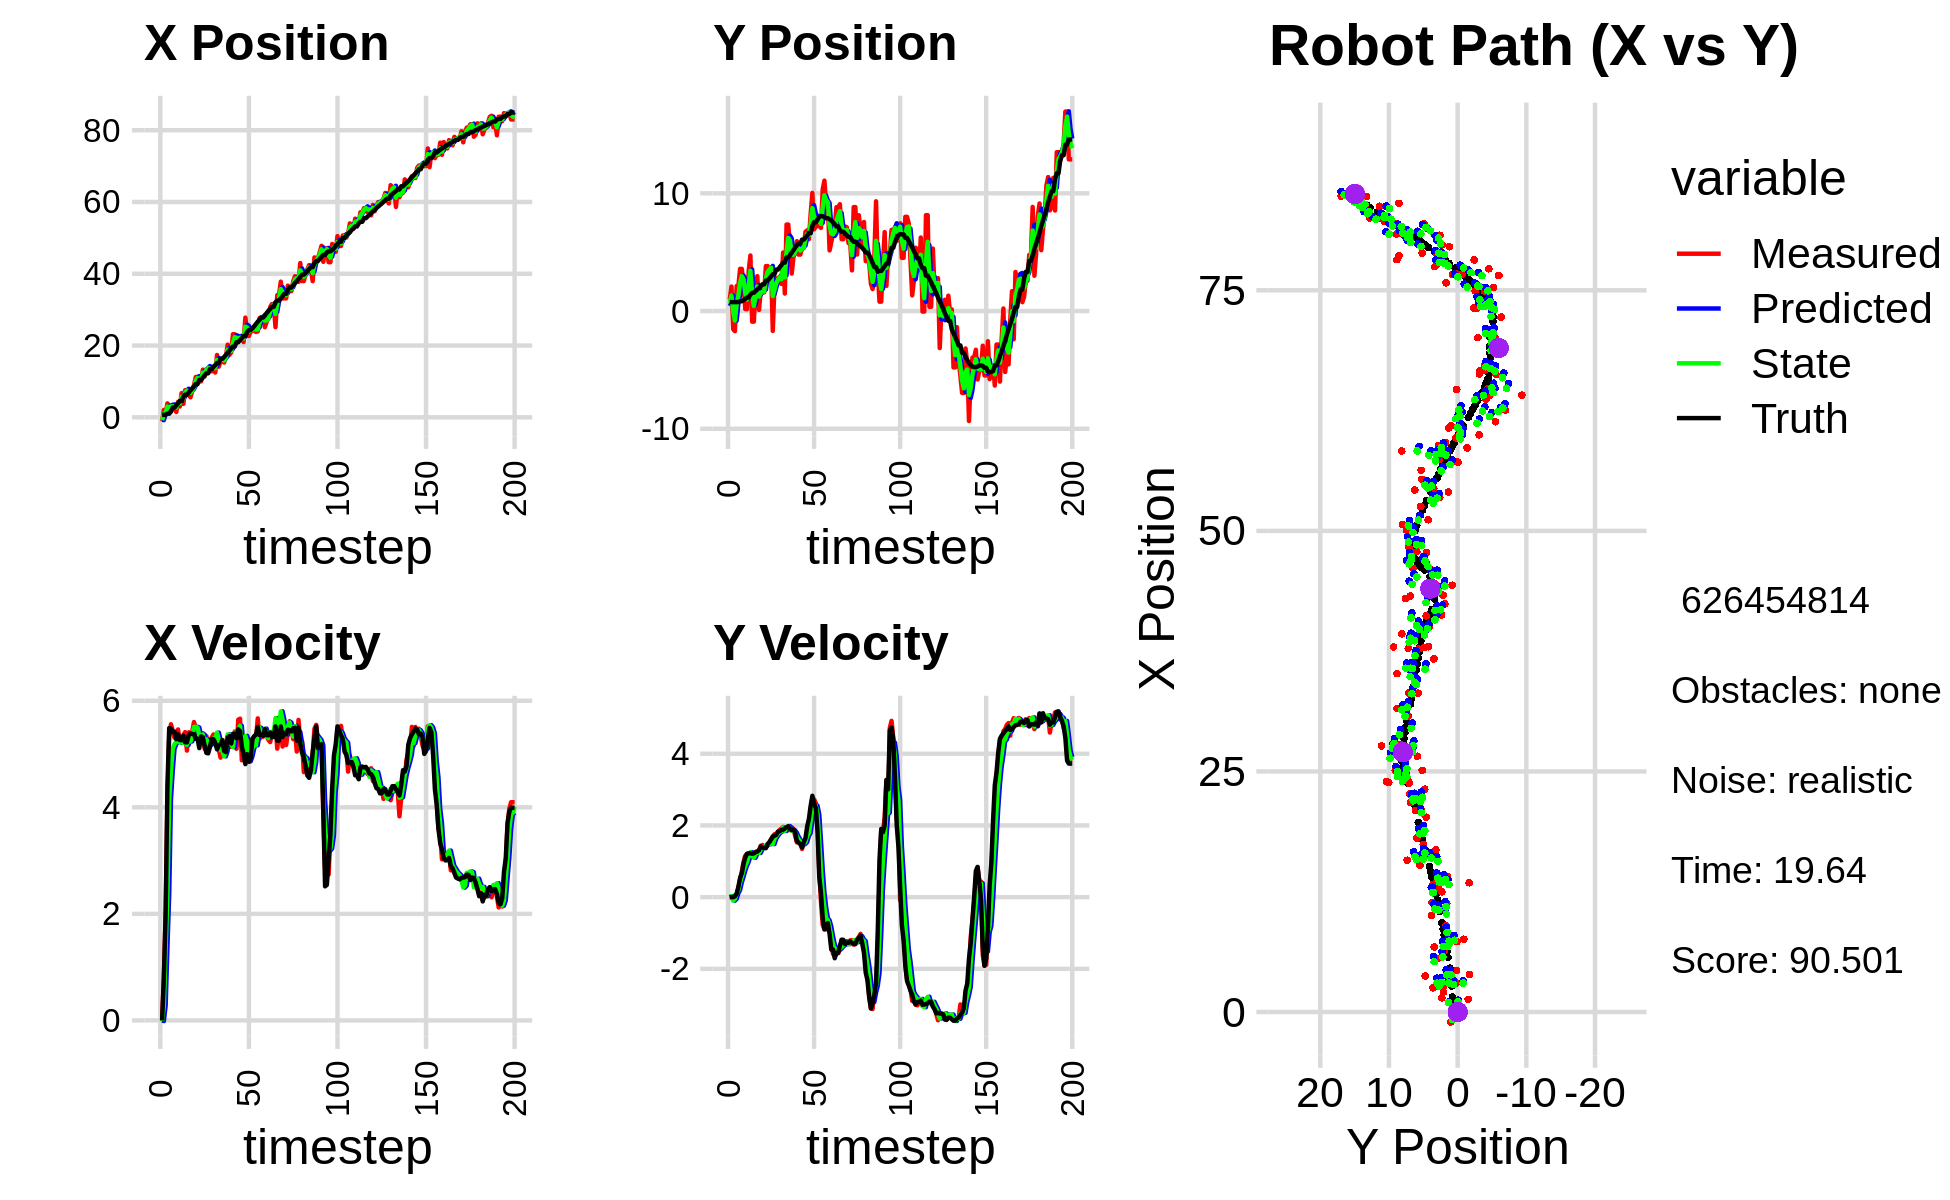

The table this chart was drawn from, first rows:
-1.033196449202663070e+00, 9.917585400509737470e-01, 0.000000000000000000e+00, 0.000000000000000000e+00, 0.000000000000000000e+00, 0.000000000000000000e+00, 0.000000000000000000e+00, 0.000000000000000000e+00, -6.883763935941572543e-01, 4.258812560360709099e-01, 0.000000000000000000e+00, 0.000000000000000000e+00, 6.861091855084214819e-01, 7.597614533547429883e-01, 0.000000000000000000e+00, 0.000000000000000000e+00, 0.000000000000000000e+00, -1.740579173201695085e-04
-1.033196449202663070e+00, 9.917585400509737470e-01, 0.000000000000000000e+00, 0.000000000000000000e+00, -6.883763935941572543e-01, 4.258812560360709099e-01, 0.000000000000000000e+00, 0.000000000000000000e+00, -7.905046241788282746e-01, 7.028186783172363228e-01, -1.160445927962614095e-02, 2.548826563870672246e-02, 6.861091855084214819e-01, 7.597614533547429883e-01, 0.000000000000000000e+00, 0.000000000000000000e+00, 0.000000000000000000e+00, -3.480539890006184578e-04
2.057702422864910119e+00, 2.078469038175803085e+00, 8.339999796231398754e-01, 1.402570619447804097e-04, -7.916650701067908802e-01, 7.053675048811069992e-01, -1.160445927962614095e-02, 2.548826563870672246e-02, 1.000184319928121290e+00, 1.316305673761333894e+00, 2.790860499856407939e-01, 2.500295913542244230e-02, 6.861091855084214819e-01, 7.597614533547429883e-01, 8.000000000000000444e-01, 0.000000000000000000e+00, 8.000000119209289551e-01, -1.681739377090707421e-04
1.319442272436222252e+00, -1.542772524638002407e+00, 2.009999962039371368e+00, 3.380296115980149069e-04, 1.028092924926685470e+00, 1.318805969674876177e+00, 2.790860499856407939e-01, 2.500295913542244230e-02, 1.094298739842536783e+00, -5.339142185452439016e-02, 1.371939494172900620e+00, -9.785173286605176879e-02, 7.199836977127865856e-01, 7.597584796847764999e-01, 2.000000000000000000e+00, -1.000000000000000021e-03, 2.000000000000000000e+00, -1.681739377090707421e-04
3.888119101587579785e+00, -1.708332648182181668e+00, 4.127688717282021358e+00, 5.067601066320169545e-02, 1.231492689259826800e+00, -6.317659514112956842e-02, 1.371939494172900620e+00, -9.785173286605176879e-02, 3.009011286017970743e+00, -8.075314181034723982e-01, 2.373230054291070701e+00, -5.166375857034292973e-02, 1.003732323996247899e+00, 7.597440577736466194e-01, 4.400000000000000355e+00, 2.299999999999999961e-02, 4.400000095367431641e+00, -1.227647438645362854e-02
2.601775527565565405e+00, 2.124692284332901249e+00, 5.317599102089500818e+00, 6.528464893000981983e-02, 3.246334291447077636e+00, -8.126977939605066759e-01, 2.373230054291070701e+00, -5.166375857034292973e-02, 2.872773327804694521e+00, 5.822095583185076251e-01, 4.148333900921830519e+00, 1.059199760499460324e-01, 1.003732323996247899e+00, 7.597440577736466194e-01, 5.487000000000000099e+00, 9.199999999999999845e-02, 5.487999916076660156e+00, -1.227647438645362854e-02
2.601775527565565405e+00, 2.124692284332901249e+00, 5.559317299887334585e+00, 2.514295051045283280e-01, 3.287606717896877750e+00, 5.928015559235022547e-01, 4.148333900921830519e+00, 1.059199760499460324e-01, 3.027453084577466758e+00, 1.295395184038885983e+00, 4.686357692365324290e+00, 1.970522511894961804e-01, 1.562940240437079797e+00, 7.664219965843491744e-01, 5.477999999999999758e+00, 2.859999999999999765e-01, 5.486000061035156250e+00, -4.519588872790336609e-02
2.519300043838913261e+00, 3.583339653268567293e+00, 5.437733641319485223e+00, 4.925984801308988525e-01, 3.496088853813999364e+00, 1.315100409157835548e+00, 4.686357692365324290e+00, 1.970522511894961804e-01, 3.070191454028714961e+00, 2.390568257807459851e+00, 5.099695740757945295e+00, 4.090614781721043647e-01, 2.710794091377988213e+00, 8.359591581953311756e-01, 5.410999999999999588e+00, 5.310000000000000275e-01, 5.436999797821044922e+00, -9.034234285354614258e-02
2.519300043838913261e+00, 3.583339653268567293e+00, 5.306414495552249200e+00, 7.046814581918552367e-01, 3.580161028104509313e+00, 2.431474405624670432e+00, 5.099695740757945295e+00, 4.090614781721043647e-01, 2.999043604944032548e+00, 2.965794795690247732e+00, 5.183723275596005209e+00, 5.643385508442408938e-01, 2.710794091377988213e+00, 8.359591581953311756e-01, 5.418999999999999595e+00, 6.690000000000000391e-01, 5.460999965667724609e+00, -1.320255547761917114e-01
1.476108074695124728e+00, 2.306132002189915209e+00, 5.401157787111017683e+00, 9.780663790062661400e-01, 3.517415932503633158e+00, 3.022228650774671621e+00, 5.183723275596005209e+00, 5.643385508442408938e-01, 2.695455728355333758e+00, 2.698179558564361091e+00, 5.233118095081194632e+00, 7.353164041532047612e-01, 3.330613732502155866e+00, 9.155495603686022443e-01, 5.278999999999999915e+00, 9.230000000000000426e-01, 5.482999801635742188e+00, -1.791432797908782959e-01
4.303626925458639008e+00, 1.742791969252196760e-01, 5.462046655369106496e+00, 1.150985605691464464e+00, 3.218767537863453043e+00, 2.771711198979681434e+00, 5.233118095081194632e+00, 7.353164041532047612e-01, 3.861877252236796565e+00, 1.578652831901602660e+00, 5.323008409400543428e+00, 8.725555192731325738e-01, 3.940808892389711549e+00, 1.023789806538323965e+00, 5.368999999999999773e+00, 1.108000000000000096e+00, 5.482999801635742188e+00, -2.076857388019561768e-01
3.021143079278170607e+00, 1.611204588707046415e-01, 5.227396197324010174e+00, 1.207290992387680451e+00, 4.394178093176851263e+00, 1.665908383828915929e+00, 5.323008409400543428e+00, 8.725555192731325738e-01, 3.856950028653054918e+00, 9.716885008111942890e-01, 5.214273208379314184e+00, 9.838484749153905140e-01, 4.557035088640809306e+00, 1.152176066303240098e+00, 5.264000000000000234e+00, 1.207000000000000073e+00, 5.400000095367431641e+00, -2.269748002290725708e-01
6.753904104827554100e+00, 3.408588601691369124e+00, 5.280985833557604536e+00, 1.219667763282389128e+00, 4.378377349490985893e+00, 1.070073348302733374e+00, 5.214273208379314184e+00, 9.838484749153905140e-01, 5.727839603961285775e+00, 2.156998004801475410e+00, 5.236661412294333573e+00, 1.139549533743232423e+00, 4.557035088640809306e+00, 1.152176066303240098e+00, 5.259999999999999787e+00, 1.221999999999999975e+00, 5.400000095367431641e+00, -2.269748002290725708e-01
3.737290263210341745e+00, 4.719720437472491703e+00, 5.359372635622951186e+00, 1.235768972152927470e+00, 6.251505745190718777e+00, 2.270952958175798564e+00, 5.236661412294333573e+00, 1.139549533743232423e+00, 5.235290698011564992e+00, 3.414705008985367662e+00, 5.210563654123578026e+00, 1.255419018862945713e+00, 5.672380090212024939e+00, 1.408508612080555888e+00, 5.344000000000000306e+00, 1.223000000000000087e+00, 5.481999874114990234e+00, -2.266200333833694458e-01
7.564921140999864235e+00, -8.993226742719233613e-01, 5.410861468811049235e+00, 1.234941408526313289e+00, 5.756347063423922883e+00, 3.540246910871662323e+00, 5.210563654123578026e+00, 1.255419018862945713e+00, 6.807298583364314482e+00, 1.481405439079140240e+00, 5.293722523979593753e+00, 1.150388339233561874e+00, 6.299687982130246056e+00, 1.552080466195994823e+00, 5.222000000000000419e+00, 1.209999999999999964e+00, 5.360000133514404297e+00, -2.243902683258056641e-01
7.564921140999864235e+00, -8.993226742719233613e-01, 5.065394363448413984e+00, 1.184307988322776284e+00, 7.336670835762273413e+00, 1.596444273002496361e+00, 5.293722523979593753e+00, 1.150388339233561874e+00, 7.454935997367407197e+00, 4.352041690786656591e-01, 5.173484822865358268e+00, 1.095486816026920440e+00, 6.299687982130246056e+00, 1.552080466195994823e+00, 5.219000000000000306e+00, 1.221000000000000085e+00, 5.360000133514404297e+00, -2.296779751777648926e-01
6.383333802801756995e+00, 1.955609604142659386e+00, 5.408388587844437545e+00, 1.263426998745465157e+00, 7.972284479653943379e+00, 5.447528506813577032e-01, 5.173484822865358268e+00, 1.095486816026920440e+00, 7.112596548209558556e+00, 1.202881718608962203e+00, 5.274399017674658907e+00, 1.203254856954605323e+00, 6.898559213048423011e+00, 1.691890491931188789e+00, 5.352000000000000313e+00, 1.252000000000000002e+00, 5.497000217437744141e+00, -2.294896245002746582e-01
5.559859871979353940e+00, 2.963813855131918640e+00, 5.338982517815239248e+00, 1.261531745197473686e+00, 7.640036449977024802e+00, 1.323207204304422735e+00, 5.274399017674658907e+00, 1.203254856954605323e+00, 6.807107207269721627e+00, 2.087786028628575874e+00, 5.237170141940499235e+00, 1.275926168935176186e+00, 7.510202050429884757e+00, 1.834950282148840373e+00, 5.387999999999999901e+00, 1.272000000000000020e+00, 5.535999774932861328e+00, -2.320311814546585083e-01
7.323035180944606815e+00, 9.881551495311965971e-02, 5.423650928974065089e+00, 1.281537783452118440e+00, 7.330824221463771551e+00, 2.215378645522093404e+00, 5.237170141940499235e+00, 1.275926168935176186e+00, 7.358983154069007604e+00, 1.232581213658020092e+00, 5.320029018185442382e+00, 1.230502097529681427e+00, 8.023204446318148442e+00, 1.955583645996650910e+00, 5.378000000000000114e+00, 1.312000000000000055e+00, 5.535999774932861328e+00, -2.501491010189056396e-01
8.958915353558889905e+00, 1.704755021704629447e+00, 5.601069530120966533e+00, 1.431077463504191627e+00, 7.890986055887552197e+00, 1.355631423410988301e+00, 5.320029018185442382e+00, 1.230502097529681427e+00, 8.270940635291330167e+00, 1.522359610422774567e+00, 5.508003370773163709e+00, 1.333158001777603463e+00, 8.641084314109939157e+00, 2.109739853917500074e+00, 5.373000000000000220e+00, 1.411999999999999922e+00, 5.554999828338623047e+00, -2.501491010189056396e-01
1.124018967206541397e+01, 1.590854359815032870e+00, 5.481538000094791308e+00, 1.453610056646241544e+00, 8.821740972368646183e+00, 1.655675410600534914e+00, 5.508003370773163709e+00, 1.333158001777603463e+00, 1.019389510427182977e+01, 1.628068839266875845e+00, 5.512121091601394518e+00, 1.386676017972850117e+00, 9.254117608153986652e+00, 2.271489813357214338e+00, 5.285999999999999588e+00, 1.383000000000000007e+00, 5.464000225067138672e+00, -2.592166066169738770e-01
1.124018967206541397e+01, 1.590854359815032870e+00, 5.461659296058313906e+00, 1.419058897480314441e+00, 1.074510721343196984e+01, 1.766736441064160834e+00, 5.512121091601394518e+00, 1.386676017972850117e+00, 1.094620065153878130e+01, 1.685672586199215672e+00, 5.499354011884838300e+00, 1.396947362088003297e+00, 9.254117608153986652e+00, 2.271489813357214338e+00, 5.288000000000000256e+00, 1.377000000000000002e+00, 5.464000225067138672e+00, -2.542012631893157959e-01
1.001810386816451803e+01, 3.818927719488644623e+00, 5.207090616249235637e+00, 1.392230539416478008e+00, 1.149613605272726602e+01, 1.825367322408016024e+00, 5.499354011884838300e+00, 1.396947362088003297e+00, 1.059526548819034986e+01, 2.751661306285910769e+00, 5.347454693600039555e+00, 1.441490128859136854e+00, 1.045180475764997041e+01, 2.586734248568469674e+00, 5.112000000000000099e+00, 1.366000000000000103e+00, 5.290999889373779297e+00, -2.612608373165130615e-01
1.001810386816451803e+01, 3.818927719488644623e+00, 5.280776616649268007e+00, 1.452903959590716054e+00, 1.113001095755035408e+01, 2.895810319171824521e+00, 5.347454693600039555e+00, 1.441490128859136854e+00, 1.071021524939531488e+01, 3.325097964060740097e+00, 5.285239885655610870e+00, 1.471380273678708717e+00, 1.045180475764997041e+01, 2.586734248568469674e+00, 5.330000000000000071e+00, 1.479999999999999982e+00, 5.532000064849853516e+00, -2.684877514839172363e-01
1.328275644837316349e+01, 3.552936865765558228e+00, 5.391656309184694074e+00, 1.483410371055842614e+00, 1.123873923796087659e+01, 3.472235991428611168e+00, 5.285239885655610870e+00, 1.471380273678708717e+00, 1.243110652172842023e+01, 3.509997805806282845e+00, 5.367349183441973537e+00, 1.478801030949643547e+00, 1.106202662064469600e+01, 2.754610373169026794e+00, 5.314000000000000057e+00, 1.534999999999999920e+00, 5.532000064849853516e+00, -2.684877514839172363e-01
1.137594196246379497e+01, 3.707014574234198445e+00, 5.098966278723315426e+00, 1.616274618864233625e+00, 1.296784144007261830e+01, 3.657877908901247199e+00, 5.367349183441973537e+00, 1.478801030949643547e+00, 1.240136699177883628e+01, 3.683635826832654114e+00, 5.198751935295902626e+00, 1.543701996727621539e+00, 1.166382181657219341e+01, 2.932479454872753077e+00, 5.152999999999999581e+00, 1.608999999999999986e+00, 5.397999763488769531e+00, -3.069618344306945801e-01
1.343684268034310669e+01, -1.685930893697275668e+00, 5.337280276692169423e+00, 1.691815590343959563e+00, 1.292124218530842583e+01, 3.838006026505416113e+00, 5.198751935295902626e+00, 1.543701996727621539e+00, 1.324520555457505466e+01, 1.273606083996547511e+00, 5.277055016660942677e+00, 1.479252752260966197e+00, 1.227074396650780130e+01, 3.124713733168786867e+00, 5.022000000000000242e+00, 1.687000000000000055e+00, 5.297999858856201172e+00, -3.069618344306945801e-01
1.368704289253993345e+01, 2.227698399042411737e+00, 5.146240375270101808e+00, 1.754188359739606629e+00, 1.377291105624114920e+01, 1.421531359222644175e+00, 5.277055016660942677e+00, 1.479252752260966197e+00, 1.376327239889540266e+01, 1.801979351490685222e+00, 5.210425902470888104e+00, 1.627449347503467258e+00, 1.227074396650780130e+01, 3.124713733168786867e+00, 5.012999999999999901e+00, 1.713000000000000078e+00, 5.297999858856201172e+00, -3.285163044929504395e-01
1.283402097248394647e+01, 2.784199550076124741e+00, 5.210585178620221747e+00, 1.757499329578833258e+00, 1.428431498914249076e+01, 1.964724286241031903e+00, 5.210425902470888104e+00, 1.627449347503467258e+00, 1.345316346470422175e+01, 2.348411474779942942e+00, 5.173168266420118400e+00, 1.706878992530834305e+00, 1.343987810642676273e+01, 3.520322396343690041e+00, 5.131000000000000227e+00, 1.737000000000000099e+00, 5.416999816894531250e+00, -3.253109455108642578e-01
1.283402097248394647e+01, 2.784199550076124741e+00, 5.308587696212599738e+00, 1.823366317967072492e+00, 1.397048029134623448e+01, 2.519099374033026528e+00, 5.173168266420118400e+00, 1.706878992530834305e+00, 1.351048815281734328e+01, 2.644750913974765361e+00, 5.230118720672640720e+00, 1.767580089909530416e+00, 1.343987810642676273e+01, 3.520322396343690041e+00, 5.280999999999999694e+00, 1.824999999999999956e+00, 5.587999820709228516e+00, -3.308499753475189209e-01
1.375922405727489917e+01, 2.918283296795554538e+00, 5.367516693898127578e+00, 1.876261992841047332e+00, 1.403350002488460646e+01, 2.821508922965718646e+00, 5.230118720672640720e+00, 1.767580089909530416e+00, 1.390489335212797251e+01, 2.868813781478463554e+00, 5.292200433770256396e+00, 1.819804165962974896e+00, 1.403309786364817846e+01, 3.724512889287154405e+00, 5.275999999999999801e+00, 1.838999999999999968e+00, 5.587999820709228516e+00, -3.362815976142883301e-01
1.249174082304838684e+01, 2.301996543436401588e+00, 5.297316213066466162e+00, 1.906657343989188957e+00, 1.443411339550499761e+01, 3.050794198074760821e+00, 5.292200433770256396e+00, 1.819804165962974896e+00, 1.368615733708988813e+01, 2.704683126587190234e+00, 5.290711140934804213e+00, 1.840553985015811689e+00, 1.453630220967983711e+01, 3.900527073824914037e+00, 5.206999999999999851e+00, 1.875999999999999890e+00, 5.534999847412109375e+00, -3.454926609992980957e-01
1.736838352681581199e+01, 4.970631672334860696e+00, 5.288153865087482863e+00, 1.957996172316439631e+00, 1.421522845118336775e+01, 2.888738525088771603e+00, 5.290711140934804213e+00, 1.840553985015811689e+00, 1.600647900114368127e+01, 3.858984424461978868e+00, 5.403295980227470707e+00, 1.945401004345266305e+00, 1.512812578713073464e+01, 4.114489628589581116e+00, 5.088000000000000078e+00, 1.881000000000000005e+00, 5.425000190734863281e+00, -3.546093106269836426e-01
1.410270071071381182e+01, 1.489529443971544964e+00, 5.087468706729800338e+00, 1.883690321554557512e+00, 1.654680859916642888e+01, 4.053524524896505277e+00, 5.403295980227470707e+00, 1.945401004345266305e+00, 1.565555460784845465e+01, 2.860790421264896022e+00, 5.266367477638535632e+00, 1.851002030234464524e+00, 1.512812578713073464e+01, 4.114489628589581116e+00, 5.163999999999999702e+00, 1.915999999999999925e+00, 5.507999897003173828e+00, -3.546093106269836426e-01
1.577075344334874352e+01, 7.347837998348039079e+00, 4.932420557437930064e+00, 1.841589269803948437e+00, 1.618219135561230715e+01, 3.045890624288342341e+00, 5.266367477638535632e+00, 1.851002030234464524e+00, 1.588513560085186427e+01, 5.045369299730186441e+00, 5.070503814137674148e+00, 1.952411332794404597e+00, 1.631230700023440150e+01, 4.554865433449379886e+00, 5.184999999999999609e+00, 1.945999999999999952e+00, 5.538000106811523438e+00, -3.573357760906219482e-01
1.577075344334874352e+01, 7.347837998348039079e+00, 5.072231158397269013e+00, 1.904520273789543916e+00, 1.639218598226563017e+01, 5.240610433009626590e+00, 5.070503814137674148e+00, 1.952411332794404597e+00, 1.614849089000245286e+01, 6.218788830161688708e+00, 5.076734999725120545e+00, 1.984279256070780040e+00, 1.631230700023440150e+01, 4.554865433449379886e+00, 5.262999999999999901e+00, 1.977999999999999980e+00, 5.403999805450439453e+00, -3.591912388801574707e-01
1.525896453868873692e+01, 5.486265255167023014e+00, 4.971537615477262584e+00, 1.868296914364624639e+00, 1.665616438997496473e+01, 6.417216755768766490e+00, 5.076734999725120545e+00, 1.984279256070780040e+00, 1.585499669435171199e+01, 5.982010302599729989e+00, 4.956766040993626277e+00, 1.908013787212483603e+00, 1.681500399117136269e+01, 4.743775441172590313e+00, 5.057999999999999829e+00, 1.903000000000000025e+00, 5.403999805450439453e+00, -3.594706356525421143e-01
1.686495870396340990e+01, 3.182299567665611839e+00, 5.208242718590147646e+00, 1.949083718502768736e+00, 1.635067329845107409e+01, 6.172811681320978572e+00, 4.956766040993626277e+00, 1.908013787212483603e+00, 1.651406031957000664e+01, 4.784022056694753111e+00, 5.060595631440017783e+00, 1.850636778555811546e+00, 1.739495813917668343e+01, 4.961983277317571606e+00, 5.036999999999999922e+00, 1.870999999999999996e+00, 5.373000144958496094e+00, -3.580959439277648926e-01
2.024293673107771596e+01, 4.572805835398044749e+00, 5.337189305955433838e+00, 1.908045287856837691e+00, 1.702011988271400966e+01, 4.969085734550334088e+00, 5.060595631440017783e+00, 1.850636778555811546e+00, 1.885524268029813655e+01, 4.786113305562082587e+00, 5.369156166938800823e+00, 1.867215689417548008e+00, 1.797679865430004398e+01, 5.178403451259213419e+00, 5.310999999999999943e+00, 1.883999999999999897e+00, 5.635000228881835938e+00, -3.433406651020050049e-01
1.740341365354579040e+01, 5.002789243448298784e+00, 5.281194597137253588e+00, 1.709557235088119631e+00, 1.939215829699201521e+01, 4.972834874503837099e+00, 5.369156166938800823e+00, 1.867215689417548008e+00, 1.860520546049481538e+01, 4.983417889992006522e+00, 5.365141984026268851e+00, 1.795305678852120668e+00, 1.857863771950527720e+01, 5.392092777773775047e+00, 5.336999999999999744e+00, 1.808000000000000052e+00, 5.635000228881835938e+00, -3.130615651607513428e-01
1.808115315474962514e+01, 5.934998734161017531e+00, 5.134500217714482062e+00, 1.527859668149518457e+00, 1.914171965889744342e+01, 5.162948457877218900e+00, 5.365141984026268851e+00, 1.795305678852120668e+00, 1.852095859544350986e+01, 5.516098916516611439e+00, 5.181574685531477265e+00, 1.691501241009780498e+00, 1.918368494538547964e+01, 5.586514069985808462e+00, 5.198000000000000398e+00, 1.564999999999999947e+00, 5.427999973297119141e+00, -2.892235219478607178e-01
2.316052806408400144e+01, 4.796821369331905949e+00, 5.258142462140748208e+00, 1.564651564250063132e+00, 1.903911606399665857e+01, 5.685249040617589955e+00, 5.181574685531477265e+00, 1.691501241009780498e+00, 2.071083087094912756e+01, 5.269707024131398576e+00, 5.130838785449193473e+00, 1.610489664301446133e+00, 1.969634783326771910e+01, 5.737574651238846357e+00, 5.375000000000000000e+00, 1.522000000000000020e+00, 5.585999965667724609e+00, -2.892235219478607178e-01
2.316052806408400144e+01, 4.796821369331905949e+00, 5.422872214335280106e+00, 1.520486962535479991e+00, 2.122391474949404611e+01, 5.430755990561543456e+00, 5.130838785449193473e+00, 1.610489664301446133e+00, 2.232295542375765152e+01, 5.134182056628500135e+00, 5.399790749290972691e+00, 1.553331341991620596e+00, 1.969634783326771910e+01, 5.737574651238846357e+00, 5.386999999999999567e+00, 1.477999999999999980e+00, 5.585999965667724609e+00, -2.733648121356964111e-01
2.110835638650586077e+01, 5.353081776030729877e+00, 5.099531313729778859e+00, 1.345309685810759825e+00, 2.286293449868674799e+01, 5.289515190827661861e+00, 5.399790749290972691e+00, 1.553331341991620596e+00, 2.217547683776607670e+01, 5.314648416107031537e+00, 5.314271943026003697e+00, 1.459096826309190575e+00, 2.092304956966674112e+01, 6.070377899770366348e+00, 5.296999999999999709e+00, 1.387000000000000011e+00, 5.475999832153320312e+00, -2.579339146614074707e-01
2.110835638650586077e+01, 5.353081776030729877e+00, 5.644922954358158051e+00, 1.523894768955723178e+00, 2.270690403206867813e+01, 5.460558098737950949e+00, 5.314271943026003697e+00, 1.459096826309190575e+00, 2.189393801305121201e+01, 5.411984760228353508e+00, 5.415151895911501256e+00, 1.486223358780383919e+00, 2.092304956966674112e+01, 6.070377899770366348e+00, 5.463000000000000078e+00, 1.524999999999999911e+00, 5.671999931335449219e+00, -2.636731266975402832e-01
2.190290132242107290e+01, 6.737128062797165917e+00, 5.664231719376418894e+00, 1.529107333634503574e+00, 2.243545320264236054e+01, 5.560607096106392255e+00, 5.415151895911501256e+00, 1.486223358780383919e+00, 2.218247579354371624e+01, 6.108266130989970399e+00, 5.531125272604933585e+00, 1.535742310095852492e+00, 2.153550875242477503e+01, 6.237564637608537410e+00, 5.426999999999999602e+00, 1.649999999999999911e+00, 5.671999931335449219e+00, -2.636731266975402832e-01
2.179694691374815108e+01, 6.856389894485363179e+00, 4.882597159853033553e+00, 1.879911608915261656e+00, 2.273558832080420800e+01, 6.261840361999555959e+00, 5.531125272604933585e+00, 1.535742310095852492e+00, 2.214503209610433387e+01, 6.545514039560959674e+00, 5.104131535517674401e+00, 1.708906776612925782e+00, 2.204756605665722446e+01, 6.398838593751402293e+00, 5.136000000000000121e+00, 1.975999999999999979e+00, 5.502999782562255859e+00, -3.675287663936614990e-01
2.095687353642242456e+01, 6.108464612940026406e+00, 4.963787037836627114e+00, 1.911171569372938528e+00, 2.265544524965610051e+01, 6.716404717222252074e+00, 5.104131535517674401e+00, 1.708906776612925782e+00, 2.194908536821635181e+01, 6.438169301632384212e+00, 5.091728219869477101e+00, 1.786712381289903950e+00, 2.263295233275893636e+01, 6.629316880453290928e+00, 4.998999999999999666e+00, 2.186999999999999833e+00, 5.456999778747558594e+00, -4.546861052513122559e-01
2.778557646332069453e+01, 8.247711493867257104e+00, 4.988809227836775939e+00, 2.438768375981703151e+00, 2.245825819020329916e+01, 6.616840539761374984e+00, 5.091728219869477101e+00, 1.786712381289903950e+00, 2.526893665481090068e+01, 7.388731764727594964e+00, 5.341495735003909395e+00, 2.127459276410067712e+00, 2.263295233275893636e+01, 6.629316880453290928e+00, 4.810999999999999943e+00, 2.548000000000000043e+00, 5.445000171661376953e+00, -4.546861052513122559e-01
2.383890472378130099e+01, 1.003340132454800937e+01, 4.941730634036010983e+00, 2.753352152257551921e+00, 2.580308622831129028e+01, 7.601477692368601602e+00, 5.341495735003909395e+00, 2.127459276410067712e+00, 2.499823506190385913e+01, 8.744937579896816970e+00, 5.234114288452306418e+00, 2.477096805440726079e+00, 2.376570284432344948e+01, 7.225132061587055787e+00, 4.998000000000000220e+00, 2.826999999999999957e+00, 5.742000102996826172e+00, -5.083264112472534180e-01
2.266331577342909398e+01, 6.947572065923841578e+00, 4.888008759453447816e+00, 2.726496054272123715e+00, 2.552164649074908809e+01, 8.992647260440890022e+00, 5.234114288452306418e+00, 2.477096805440726079e+00, 2.397658961016496448e+01, 8.047447760162773633e+00, 4.863543485720448700e+00, 2.540709100642297713e+00, 2.432865107115017267e+01, 7.536634518765013446e+00, 4.855000000000000426e+00, 2.605999999999999872e+00, 5.510000228881835938e+00, -5.088064670562744141e-01
2.402493053719237892e+01, 7.204828096684877003e+00, 5.062711102375393679e+00, 2.623311247924811518e+00, 2.446294395873701077e+01, 8.301518670227004293e+00, 4.863543485720448700e+00, 2.540709100642297713e+00, 2.425514607261435884e+01, 7.793603117761978005e+00, 4.956352434038475252e+00, 2.551095029826711436e+00, 2.432865107115017267e+01, 7.536634518765013446e+00, 4.915000000000000036e+00, 2.491000000000000103e+00, 5.510000228881835938e+00, -4.780724644660949707e-01
2.402493053719237892e+01, 7.204828096684877003e+00, 5.285847150608451450e+00, 2.062545387672770847e+00, 2.475078131601820530e+01, 8.048712620744648660e+00, 4.956352434038475252e+00, 2.551095029826711436e+00, 2.440822086588609352e+01, 7.646096807158149211e+00, 5.105373761950266598e+00, 2.305158855637457371e+00, 2.480072271828150932e+01, 7.775606705518583794e+00, 5.285000000000000142e+00, 1.834999999999999964e+00, 5.594999790191650391e+00, -3.720309436321258545e-01
2.439775669601771213e+01, 7.372258200553043039e+00, 5.303323701234068821e+00, 7.493284645911049147e-01, 2.491875824208112178e+01, 7.876612692721894682e+00, 5.105373761950266598e+00, 2.305158855637457371e+00, 2.467459488172126214e+01, 7.609200995259009837e+00, 5.200119014265891515e+00, 1.576014657606198632e+00, 2.540355646673991785e+01, 7.994328094984386013e+00, 5.336999999999999744e+00, 5.610000000000000542e-01, 5.367000102996826172e+00, -1.403649598360061646e-01
2.378765881083392486e+01, 7.065618230790747134e+00, 5.285428251807531730e+00, -1.289150527108005040e-01, 2.519460678314785085e+01, 7.766802461019629789e+00, 5.200119014265891515e+00, 1.576014657606198632e+00, 2.447326124172289852e+01, 7.404631142386943310e+00, 5.164630308417111237e+00, 7.738468321267918393e-01, 2.602600634105945332e+01, 8.073821141169872817e+00, 5.365000000000000213e+00, 1.130000000000000032e-01, 5.367000102996826172e+00, 2.438581921160221100e-02
2.394056427498240325e+01, 1.034095366232331870e+01, 5.669404106781681385e+00, -7.740429387183094256e-01, 2.498972427256460804e+01, 7.482015825599622083e+00, 5.164630308417111237e+00, 7.738468321267918393e-01, 2.448972582674213783e+01, 8.777819068776278044e+00, 5.397779859011732739e+00, 1.331065843657109893e-01, 2.665135729347473159e+01, 8.052375866723867404e+00, 5.509999999999999787e+00, -5.729999999999999538e-01, 5.539999961853027344e+00, 1.356908977031707764e-01
2.765449622341043678e+01, 1.107788784687850026e+01, 5.287087684000273846e+00, -8.931672290037162565e-01, 2.502950381264331270e+01, 8.791129727212849687e+00, 5.397779859011732739e+00, 1.331065843657109893e-01, 2.637275869283185870e+01, 9.832110767265413998e+00, 5.493914014746266616e+00, -2.819071139317865238e-01, 2.717741072223532228e+01, 7.982301785578580500e+00, 5.357999999999999652e+00, -9.010000000000000231e-01, 5.433000087738037109e+00, 1.673536151647567749e-01
2.791052702129798035e+01, 9.073311163608533292e+00, 5.324556892717675183e+00, -8.994970406738267421e-01, 2.692215009430648465e+01, 9.803920055872234585e+00, 5.493914014746266616e+00, -2.819071139317865238e-01, 2.737378796888607724e+01, 9.451262247231204228e+00, 5.395928535574537221e+00, -5.846565813383222121e-01, 2.779519426838636065e+01, 7.881543232225336482e+00, 5.365000000000000213e+00, -8.599999999999999867e-01, 5.394000053405761719e+00, 1.673536151647567749e-01
2.791052702129798035e+01, 9.073311163608533292e+00, 5.325119553790594651e+00, -7.005288930091865263e-01, 2.791338082244353203e+01, 9.392796589097372362e+00, 5.395928535574537221e+00, -5.846565813383222121e-01, 2.790557261985479443e+01, 9.241845575655700529e+00, 5.354028839971386233e+00, -6.459953799679660769e-01, 2.779519426838636065e+01, 7.881543232225336482e+00, 5.344999999999999751e+00, -7.249999999999999778e-01, 5.394000053405761719e+00, 1.308006793260574341e-01
2.511355245116725499e+01, 5.152548147905430476e+00, 5.400734407160813433e+00, -8.090664301107958201e-01, 2.844097550385193429e+01, 9.177246037658903788e+00, 5.354028839971386233e+00, -6.459953799679660769e-01, 2.694231183772168592e+01, 7.303326281166539147e+00, 5.477676552359948658e+00, -8.223406228224953152e-01, 2.840891230155038727e+01, 7.800489975944290499e+00, 5.469000000000000306e+00, -1.030999999999999917e+00, 5.565000057220458984e+00, 1.487009376287460327e-01
2.657946288640276933e+01, 5.860707713375890471e+00, 5.336491048109830437e+00, -1.335239115674403676e+00, 2.749007949295767972e+01, 7.221092218884289871e+00, 5.477676552359948658e+00, -8.223406228224953152e-01, 2.701394456592957383e+01, 6.577924905438851333e+00, 5.337482863559587898e+00, -1.092523605555515420e+00, 2.904427778786867620e+01, 7.697173191658821523e+00, 5.352999999999999758e+00, -1.463000000000000078e+00, 5.548999786376953125e+00, 2.451755404472351074e-01
... 140 more rows
